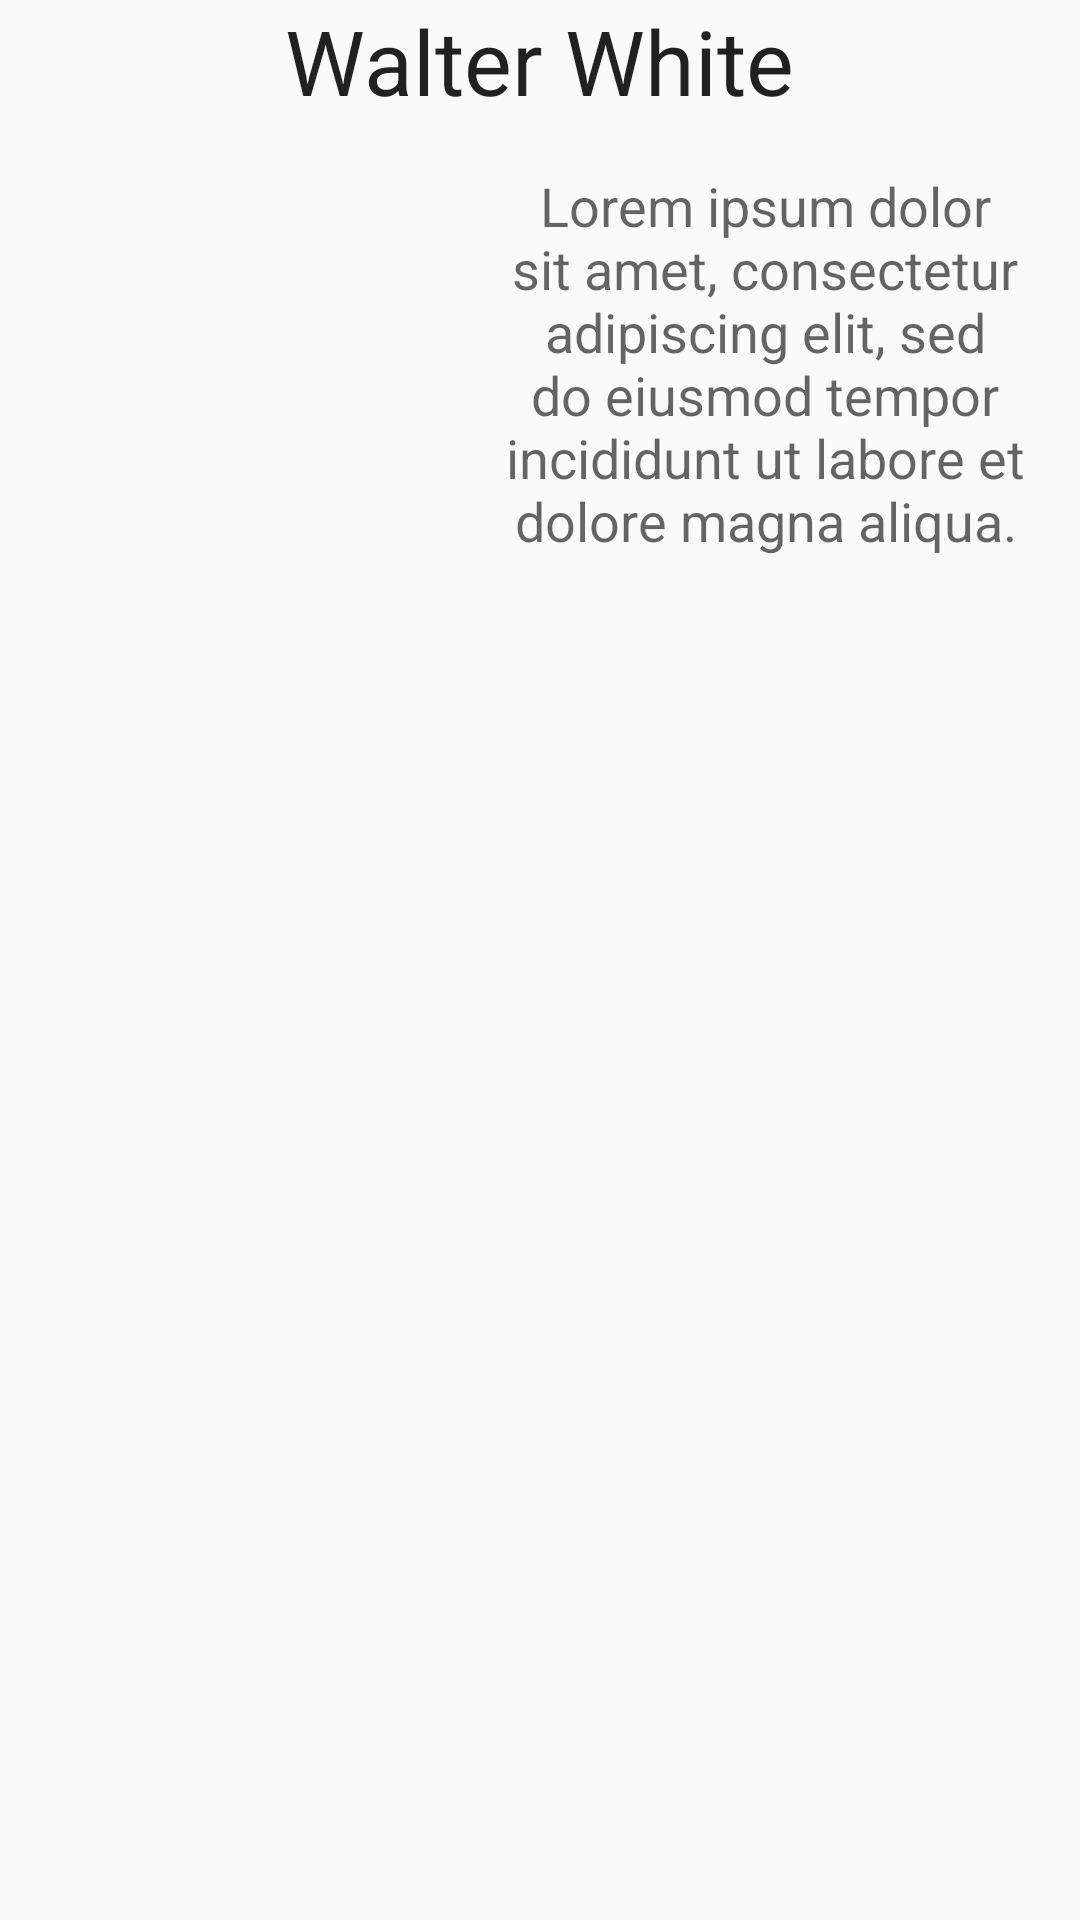

Layout XML and referenced resources for this Android screen:
<!-- AndroidManifest.xml: application theme AppTheme -->
<!-- res/layout/professor_header.xml -->
<?xml version="1.0" encoding="utf-8"?>
    <RelativeLayout xmlns:android="http://schemas.android.com/apk/res/android"
        android:layout_width="match_parent"
        android:layout_height="wrap_content"
        android:layout_margin="4dp"
    >
        <TextView
            android:layout_width="wrap_content"
            android:layout_height="wrap_content"
            android:textAppearance="?android:attr/textAppearanceLarge"
            android:text="@string/walter_white"
            android:id="@+id/teacher_name_text_view"
            android:layout_alignParentTop="true"
            android:layout_centerHorizontal="true"
            android:textSize="30sp"/>

        <RelativeLayout
            android:layout_width="wrap_content"
            android:layout_height="wrap_content"
            android:id="@+id/image_text"
            android:layout_below="@+id/teacher_name_text_view"
            android:layout_alignParentLeft="true"
            android:layout_alignParentStart="true">

            <ImageView
                android:layout_width="150dp"
                android:layout_height="wrap_content"
                android:id="@+id/professor_picture"
                android:scaleHeight="40%"
                android:scaleWidth="40%"
                android:src="@drawable/walter_1"
                android:layout_below="@+id/teacher_name_text_view"
                android:layout_alignParentLeft="true"
                android:layout_alignParentStart="true"
                android:layout_alignWithParentIfMissing="false"
                android:scaleType="fitStart"
                android:layout_marginTop="16dp" />

            <TextView
                android:layout_width="wrap_content"
                android:layout_height="wrap_content"
                android:textAppearance="?android:attr/textAppearanceMedium"
                android:text="@string/lorem_short"
                android:id="@+id/description_teacher_text_view"
                android:gravity="center"
                android:layout_alignTop="@+id/professor_picture"
                android:layout_alignParentRight="true"
                android:layout_alignParentEnd="true"
                android:layout_toRightOf="@+id/professor_picture"
                android:layout_toEndOf="@+id/professor_picture" />
        </RelativeLayout>
        <LinearLayout
            android:orientation="vertical"
            android:layout_width="match_parent"
            android:layout_height="wrap_content"
            android:id="@+id/rating_layout"
            android:gravity="center_horizontal"
            android:layout_below="@+id/image_text"
            android:layout_alignParentLeft="false"
            android:layout_alignParentBottom="false"
            android:layout_alignParentRight="true"
            android:layout_alignParentEnd="true">
            
        </LinearLayout>
    </RelativeLayout>
<!-- resources referenced by this layout -->
<resources>
  <string name="lorem_short">Lorem ipsum dolor sit amet, consectetur adipiscing elit, sed do eiusmod tempor incididunt ut labore et dolore magna aliqua. </string>
  <string name="walter_white">Walter White</string>
  <style name="AppTheme" parent="Theme.AppCompat.Light.DarkActionBar">
          
          <item name="colorPrimary">@color/colorPrimary</item>
          <item name="colorPrimaryDark">@color/colorPrimaryDark</item>
          <item name="colorAccent">@color/colorAccent</item>
      </style>
  <color name="colorPrimary">#DD2120</color>
  <color name="colorPrimaryDark">#670706</color>
  <color name="colorAccent">#28aafd</color>
</resources>
